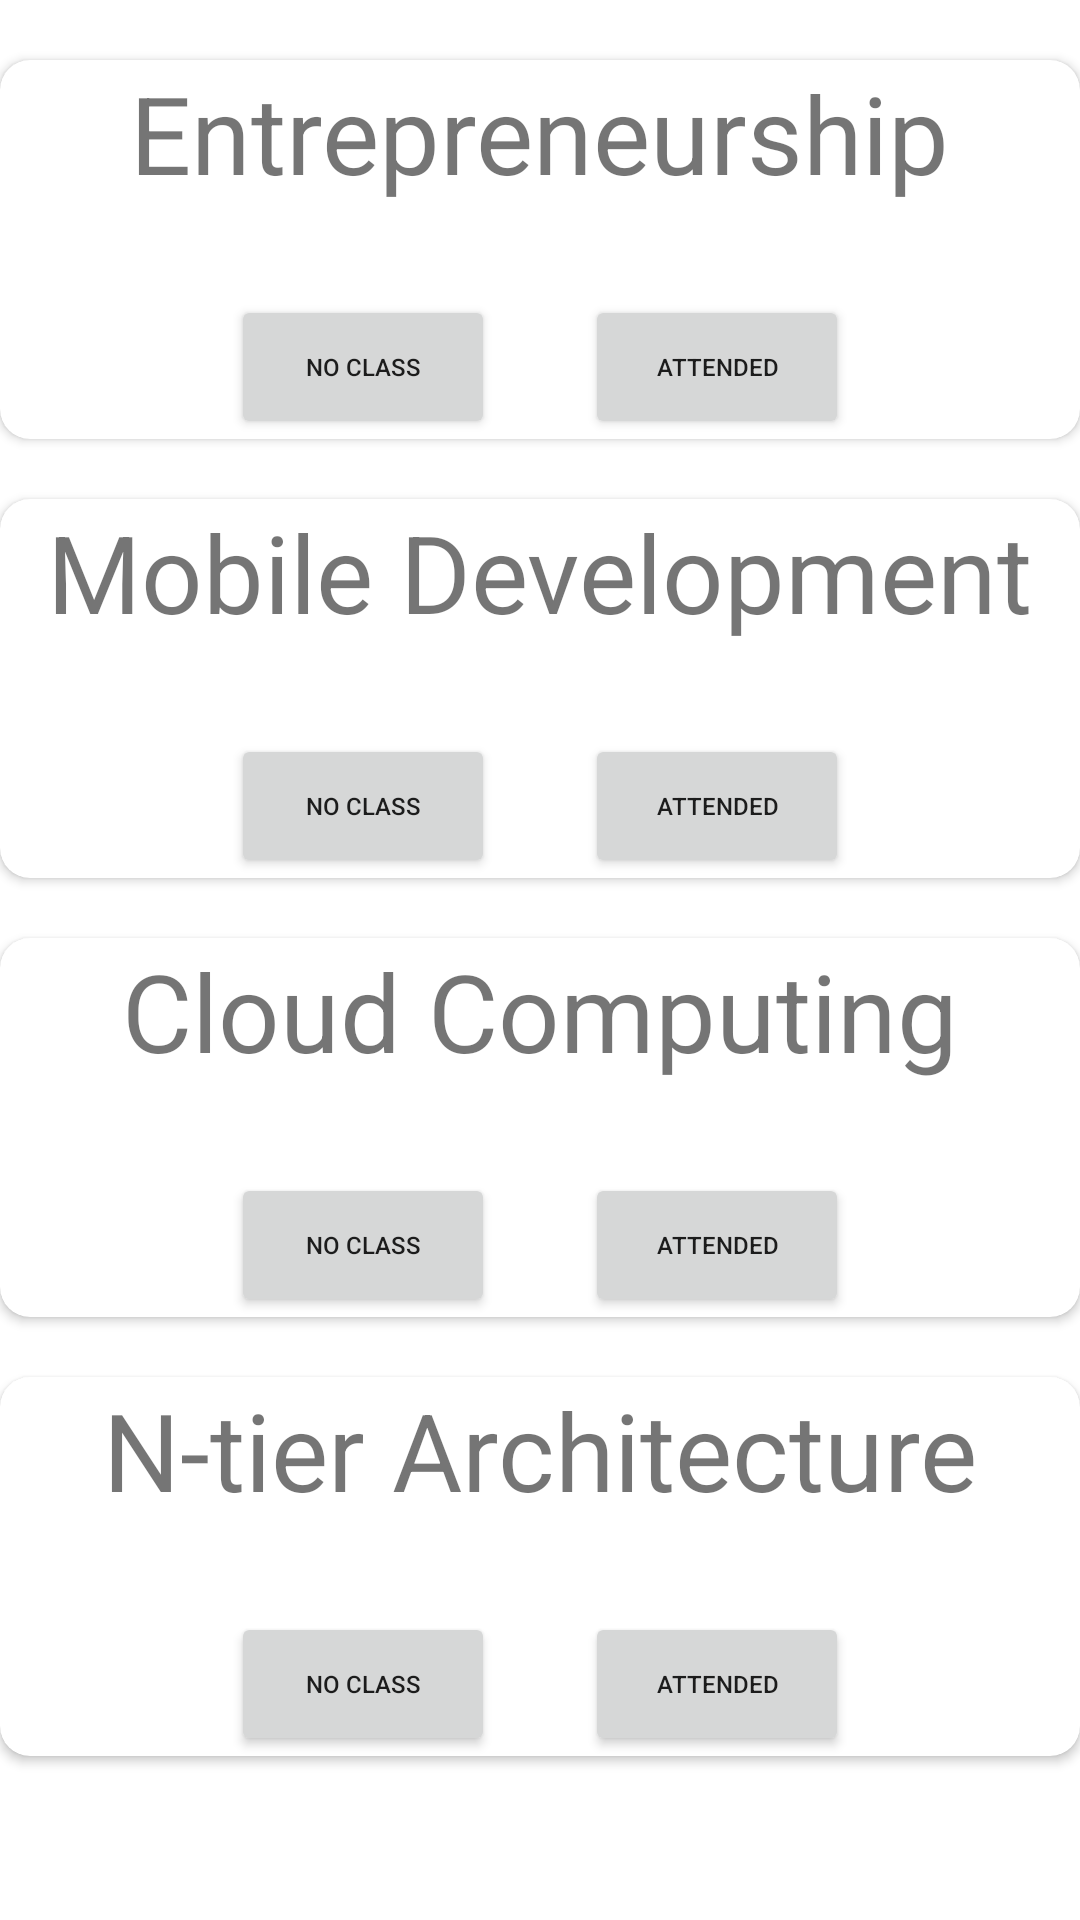

Produce the Android XML layout that renders to this screen, including the resource entries it uses.
<!-- AndroidManifest.xml: application theme Theme.ClassReminder -->
<!-- res/layout/fragment_attendance.xml -->
<?xml version="1.0" encoding="utf-8"?>
<FrameLayout xmlns:android="http://schemas.android.com/apk/res/android"
    xmlns:tools="http://schemas.android.com/tools"
    xmlns:app="http://schemas.android.com/apk/res-auto"
    android:layout_width="match_parent"
    android:layout_height="match_parent"
    tools:context=".fragments.AttendanceFragment">

    <LinearLayout
        android:layout_width="match_parent"
        android:layout_height="match_parent"
        android:orientation="vertical">

    <androidx.cardview.widget.CardView
        android:id="@+id/c1"
        android:layout_width="match_parent"
        android:layout_height="wrap_content"
        android:elevation="10dp"
        android:layout_marginTop="20dp"
        android:padding="40dp"
        app:cardCornerRadius="10dp">
        <LinearLayout
            android:layout_width="match_parent"
            android:layout_height="match_parent"
            android:orientation="vertical">


            <TextView
                android:layout_width="wrap_content"
                android:layout_height="wrap_content"
                android:layout_gravity="center_horizontal"
                android:text="Entrepreneurship"
                android:textSize="36sp" />


            <LinearLayout
                android:layout_width="match_parent"
                android:layout_height="wrap_content"
                android:orientation="horizontal"
                android:paddingTop="30dp"
                android:gravity="center">
                <Button
                    android:id="@+id/btn1Absent"
                    android:layout_width="wrap_content"
                    android:layout_height="wrap_content"
                    android:text="No Class"
                    android:textSize="8dp" />
                <View
                    android:layout_width="30dp"
                    android:layout_height="2dp"/>

                <Button
                    android:id="@+id/btn1Present"
                    android:layout_width="wrap_content"
                    android:layout_height="wrap_content"
                    android:text="Attended"
                    android:textSize="8dp"/>
            </LinearLayout>
        </LinearLayout>

    </androidx.cardview.widget.CardView>


    <androidx.cardview.widget.CardView
        android:id="@+id/c2"
        android:layout_width="match_parent"
        android:layout_height="wrap_content"
        android:layout_marginTop="20dp"
        android:elevation="10dp"
        android:padding="40dp"
        app:cardCornerRadius="10dp">
        <LinearLayout
            android:layout_width="match_parent"
            android:layout_height="match_parent"
            android:orientation="vertical">


            <TextView
                android:layout_width="wrap_content"
                android:layout_height="wrap_content"
                android:layout_gravity="center_horizontal"
                android:text="Mobile Development"
                android:textSize="36sp" />


            <LinearLayout
                android:layout_width="match_parent"
                android:layout_height="wrap_content"
                android:orientation="horizontal"
                android:paddingTop="30dp"
                android:gravity="center">
                <Button
                    android:id="@+id/btn2Absent"
                    android:layout_width="wrap_content"
                    android:layout_height="wrap_content"
                    android:text="No Class"
                    android:textSize="8dp" />
                <View
                    android:layout_width="30dp"
                    android:layout_height="2dp"/>

                <Button
                    android:id="@+id/btn2Present"
                    android:layout_width="wrap_content"
                    android:layout_height="wrap_content"
                    android:text="Attended"
                    android:textSize="8dp"/>
            </LinearLayout>
        </LinearLayout>

    </androidx.cardview.widget.CardView>

        <androidx.cardview.widget.CardView
            android:id="@+id/c3"
            android:layout_width="match_parent"
            android:layout_height="wrap_content"
            android:layout_marginTop="20dp"
            android:elevation="10dp"
            android:padding="40dp"
            app:cardCornerRadius="10dp">
            <LinearLayout
                android:layout_width="match_parent"
                android:layout_height="match_parent"
                android:orientation="vertical">


                <TextView
                    android:layout_width="wrap_content"
                    android:layout_height="wrap_content"
                    android:layout_gravity="center_horizontal"
                    android:text="Cloud Computing"
                    android:textSize="36sp" />


                <LinearLayout
                    android:layout_width="match_parent"
                    android:layout_height="wrap_content"
                    android:orientation="horizontal"
                    android:paddingTop="30dp"
                    android:gravity="center">
                    <Button
                        android:id="@+id/btn3Absent"
                        android:layout_width="wrap_content"
                        android:layout_height="wrap_content"
                        android:text="No Class"
                        android:textSize="8dp" />
                    <View
                        android:layout_width="30dp"
                        android:layout_height="2dp"/>

                    <Button
                        android:id="@+id/btn3Present"
                        android:layout_width="wrap_content"
                        android:layout_height="wrap_content"
                        android:text="Attended"
                        android:textSize="8dp"/>
                </LinearLayout>
            </LinearLayout>

        </androidx.cardview.widget.CardView>

        <androidx.cardview.widget.CardView
            android:id="@+id/c4"
            android:layout_width="match_parent"
            android:layout_height="wrap_content"
            android:layout_marginTop="20dp"
            android:elevation="10dp"
            android:padding="40dp"
            app:cardCornerRadius="10dp">
            <LinearLayout
                android:layout_width="match_parent"
                android:layout_height="match_parent"
                android:orientation="vertical">


                <TextView
                    android:layout_width="wrap_content"
                    android:layout_height="wrap_content"
                    android:layout_gravity="center_horizontal"
                    android:text="N-tier Architecture"
                    android:textSize="36sp" />


                <LinearLayout
                    android:layout_width="match_parent"
                    android:layout_height="wrap_content"
                    android:orientation="horizontal"
                    android:paddingTop="30dp"
                    android:gravity="center">
                    <Button
                        android:id="@+id/btn4Absent"
                        android:layout_width="wrap_content"
                        android:layout_height="wrap_content"
                        android:text="No Class"
                        android:textSize="8dp" />
                    <View
                        android:layout_width="30dp"
                        android:layout_height="2dp"/>

                    <Button
                        android:id="@+id/btn4Present"
                        android:layout_width="wrap_content"
                        android:layout_height="wrap_content"
                        android:text="Attended"
                        android:textSize="8dp"/>
                </LinearLayout>
            </LinearLayout>

        </androidx.cardview.widget.CardView>


    </LinearLayout>

</FrameLayout>
<!-- resources referenced by this layout -->
<resources>
  <style name="Theme.ClassReminder" parent="Theme.MaterialComponents.DayNight.DarkActionBar">
          
          <item name="colorPrimary">@color/purple_500</item>
          <item name="colorPrimaryVariant">@color/purple_700</item>
          <item name="colorOnPrimary">@color/white</item>
          
          <item name="colorSecondary">@color/teal_200</item>
          <item name="colorSecondaryVariant">@color/teal_700</item>
          <item name="colorOnSecondary">@color/black</item>
          
          <item name="android:statusBarColor">?attr/colorPrimaryVariant</item>
          
      </style>
  <color name="purple_500">#FF6200EE</color>
  <color name="purple_700">#FF3700B3</color>
  <color name="white">#FFFFFFFF</color>
  <color name="teal_200">#FF03DAC5</color>
  <color name="teal_700">#FF018786</color>
  <color name="black">#FF000000</color>
</resources>
